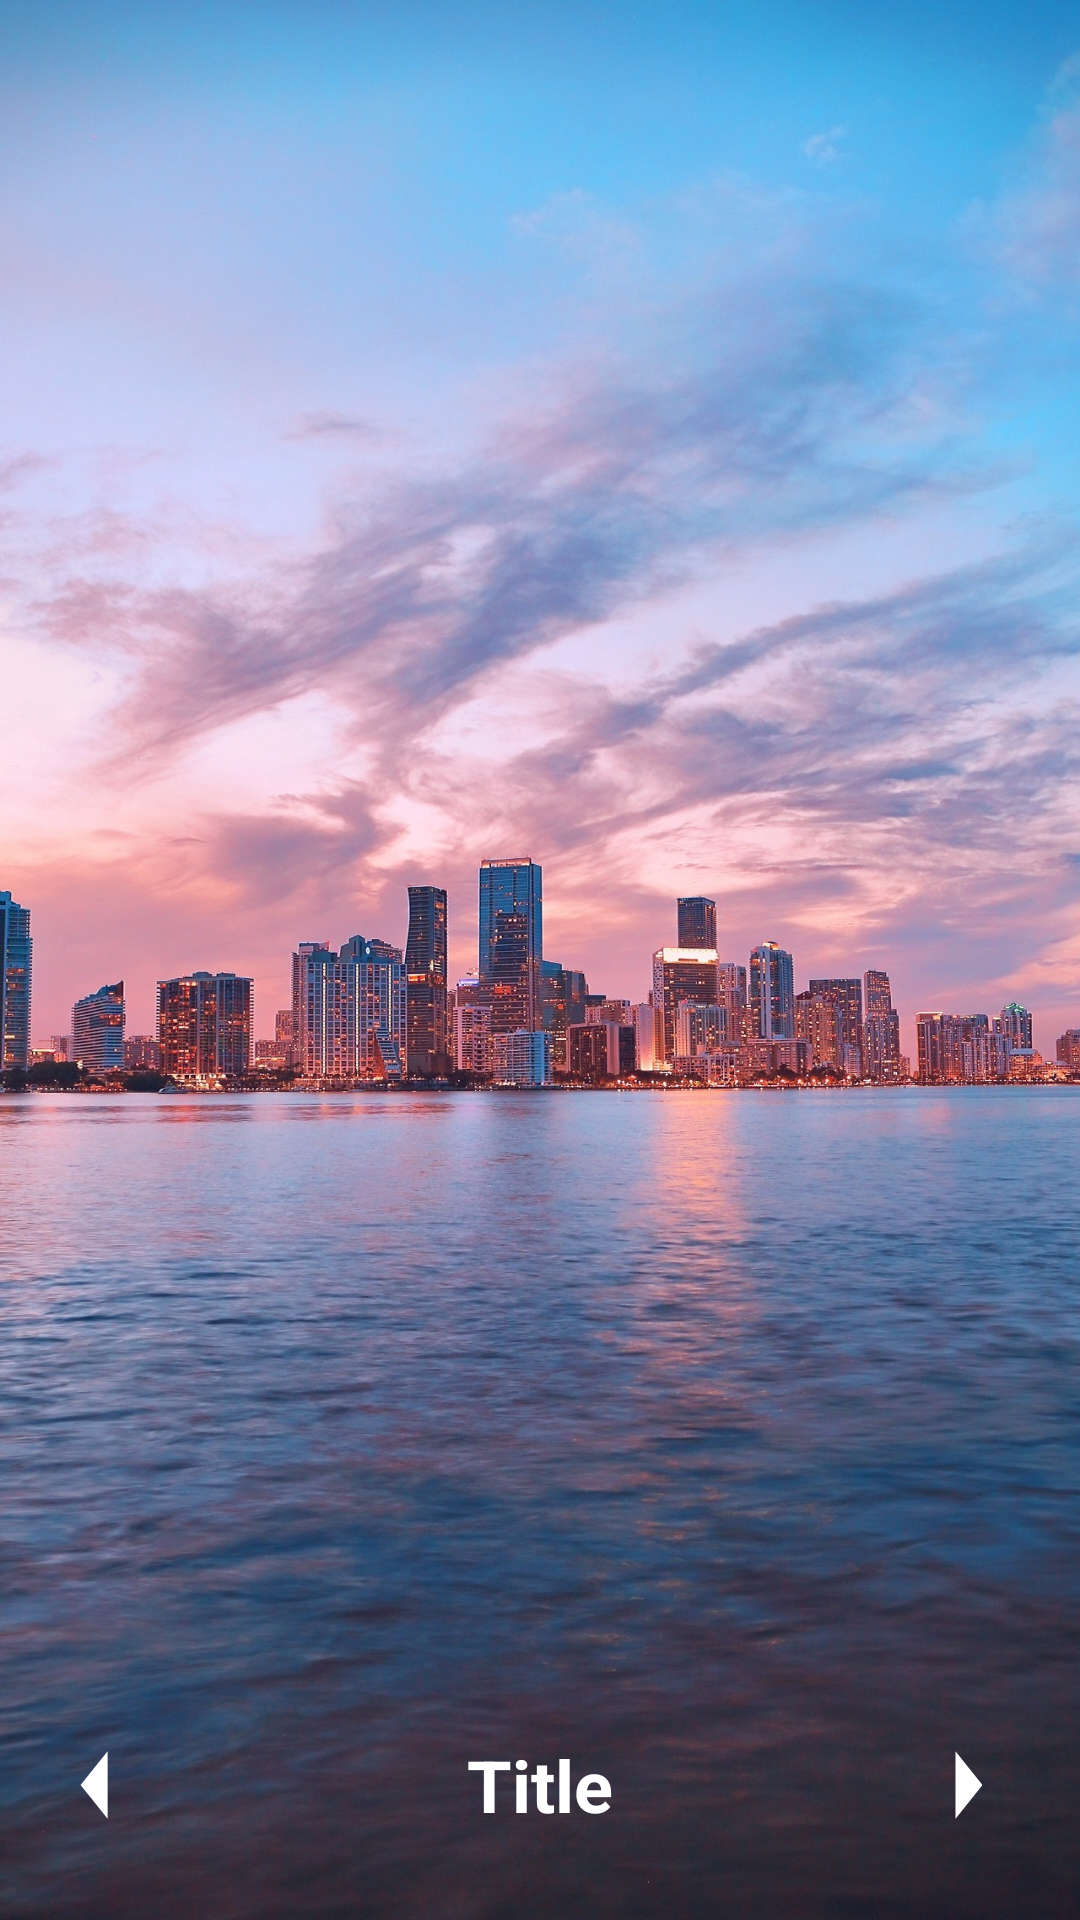

Layout XML and referenced resources for this Android screen:
<!-- AndroidManifest.xml: application theme Theme.SmartScreenApp -->
<!-- res/layout/activity_main.xml -->
<?xml version="1.0" encoding="utf-8"?>
<androidx.constraintlayout.widget.ConstraintLayout xmlns:android="http://schemas.android.com/apk/res/android"
    xmlns:app="http://schemas.android.com/apk/res-auto"
    xmlns:tools="http://schemas.android.com/tools"
    android:layout_width="match_parent"
    android:layout_height="match_parent"
    android:background="@drawable/bg_image"
    tools:context=".MainActivity"
    android:id="@+id/main_layout">

    <androidx.viewpager2.widget.ViewPager2
        android:id="@+id/viewPager"
        android:layout_width="match_parent"
        android:layout_height="0dp"
        android:layout_marginStart="20dp"
        android:layout_marginEnd="20dp"
        android:layout_marginTop="20dp"
        android:layout_marginBottom="20dp"
        android:background="@android:color/transparent"
        app:layout_constraintBottom_toTopOf="@+id/viewPagerTitle"
        app:layout_constraintEnd_toEndOf="parent"
        app:layout_constraintStart_toStartOf="parent"
        app:layout_constraintTop_toTopOf="parent" />

    <ImageView
        android:id="@+id/left_arrow"
        android:layout_width="110dp"
        android:layout_height="0dp"
        android:padding="8dp"
        android:paddingStart="0dp"
        android:paddingEnd="35dp"
        android:src="@drawable/left"
        app:layout_constraintBottom_toBottomOf="@+id/viewPagerTitle"
        app:layout_constraintStart_toStartOf="parent"
        app:layout_constraintTop_toTopOf="@+id/viewPagerTitle" />

    <ImageView
        android:id="@+id/right_arrow"
        android:layout_width="100dp"
        android:layout_height="0dp"
        android:padding="8dp"
        android:paddingStart="35dp"
        android:paddingEnd="0dp"
        android:src="@drawable/right"
        app:layout_constraintBottom_toBottomOf="@+id/viewPagerTitle"
        app:layout_constraintEnd_toEndOf="parent"
        app:layout_constraintTop_toTopOf="@+id/viewPagerTitle" />

    <TextView
        android:id="@+id/viewPagerTitle"
        android:layout_width="match_parent"
        android:layout_height="70dp"
        android:layout_marginStart="50dp"
        android:layout_marginEnd="50dp"
        android:layout_marginBottom="10dp"
        android:ellipsize="end"
        android:gravity="center"
        android:maxLines="2"
        android:text="Title"
        android:textAllCaps="false"
        android:textColor="@color/white"
        android:textSize="24sp"
        android:textStyle="bold"
        app:layout_constraintBottom_toBottomOf="parent"
        app:layout_constraintEnd_toStartOf="@+id/right_arrow"
        app:layout_constraintStart_toEndOf="@+id/left_arrow" />

</androidx.constraintlayout.widget.ConstraintLayout>
<!-- resources referenced by this layout -->
<resources>
  <color name="white">#FFFFFFFF</color>
  <!-- drawable bg_image: jpeg bitmap (drawable, 610321 bytes) -->
  <!-- drawable left (drawable) -->
  <vector android:autoMirrored="true" android:height="30dp"
      android:tint="@color/white" android:viewportHeight="24"
      android:viewportWidth="30" android:width="30dp" xmlns:android="http://schemas.android.com/apk/res/android">
      <path android:fillColor="@android:color/white" android:pathData="M14,7l-5,5 5,5V7z"/>
  </vector>
  <!-- drawable right (drawable) -->
  <vector android:autoMirrored="true" android:height="30dp"
      android:tint="@color/white" android:viewportHeight="24"
      android:viewportWidth="30" android:width="30dp" xmlns:android="http://schemas.android.com/apk/res/android">
      <path android:fillColor="@android:color/white" android:pathData="M10,17l5,-5 -5,-5v10z"/>
  </vector>
  <style name="Theme.SmartScreenApp" parent="Theme.MaterialComponents.DayNight.NoActionBar">
          
          <item name="colorPrimary">@color/purple_500</item>
          <item name="colorPrimaryVariant">@color/purple_700</item>
          <item name="colorOnPrimary">@color/white</item>
          
          <item name="colorSecondary">@color/teal_200</item>
          <item name="colorSecondaryVariant">@color/teal_700</item>
          <item name="colorOnSecondary">@color/black</item>
          
          <item name="android:statusBarColor" tools:targetApi="l">@color/primary_container_color</item>
          
      </style>
  <color name="purple_500">#FF6200EE</color>
  <color name="purple_700">#FF3700B3</color>
  <color name="teal_200">#FF03DAC5</color>
  <color name="teal_700">#FF018786</color>
  <color name="black">#FF000000</color>
  <color name="primary_container_color">#FFFFFF</color>
</resources>
